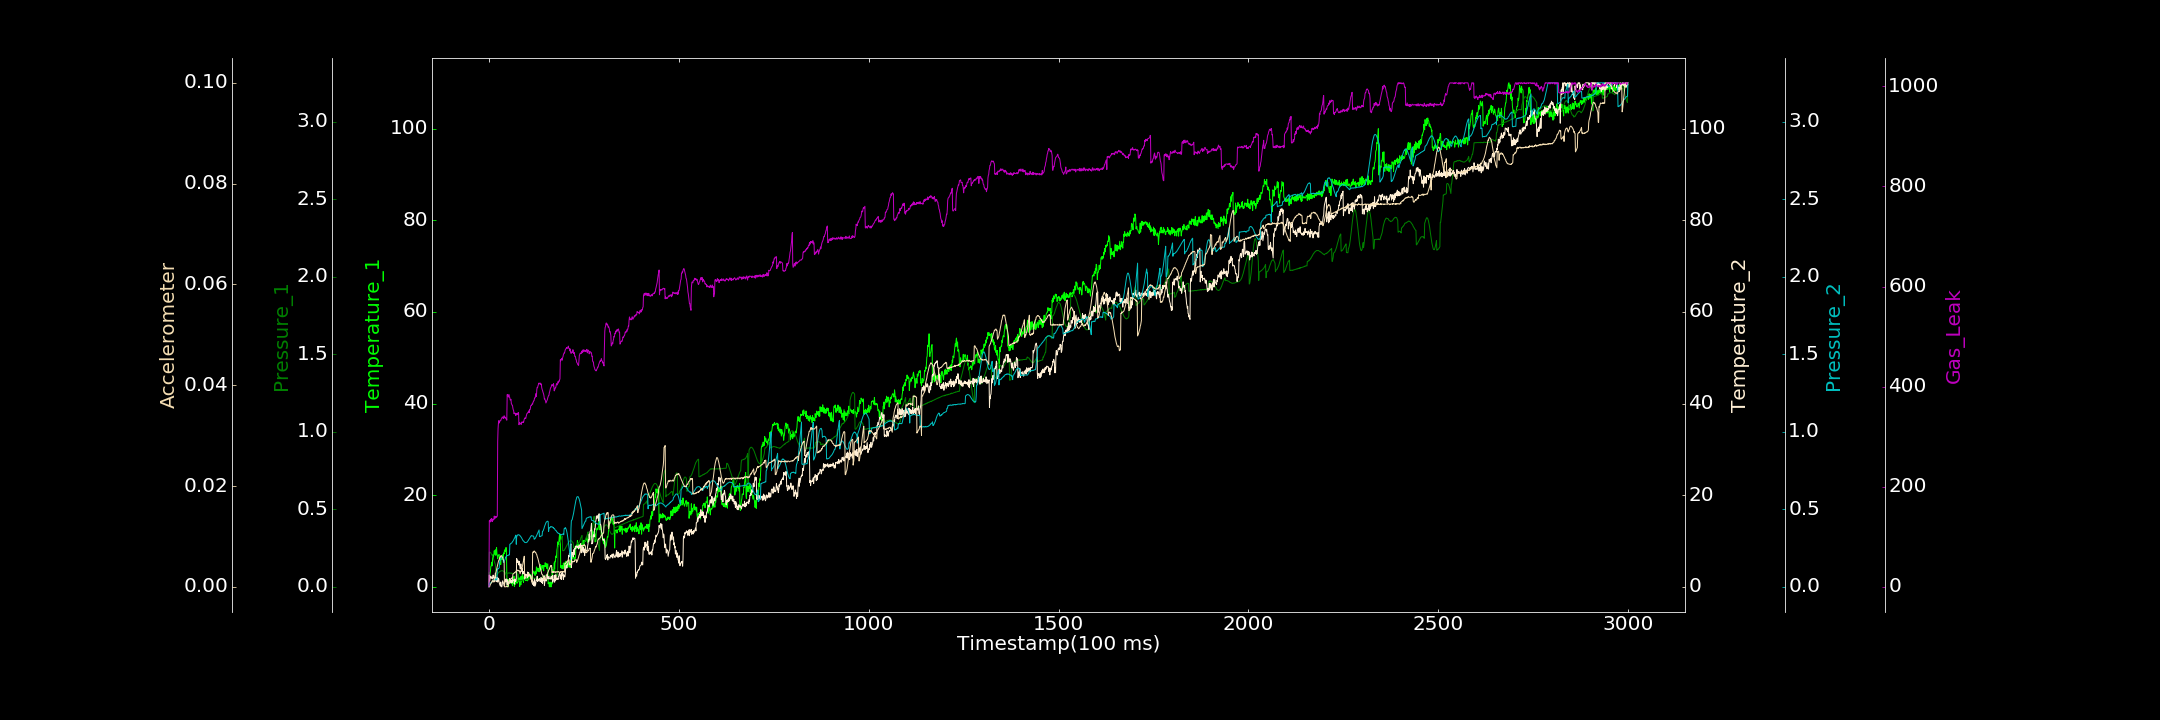

Data behind this chart, as committed beside it:
0.000000000, 0.809462382, 0.001047697, 0.341968727, 0.000000000, 0.000000000, 0.000000000
1, 3.134, 0.2234, 2.576, 0.02257, 0.000000000, 132
2, 2.509, 0.2253, 1.295, 0.02, 0.00005713, 130.1
3, 2.975, 0.2229, 1.81, 0.02258, 0.0003036, 133.4
4, 3.461, 0.2217, 2.33, 0.02352, 0.0005446, 129.6
5, 4.433, 0.2191, 2.306, 0.02625, 0.0005845, 135.2
6, 4.605, 0.2148, 1.848, 0.02569, 0.0007235, 131.2
7, 5.362, 0.2116, 1.918, 0.0299, 0.0008922, 136.5
8, 4.544, 0.2058, 2.157, 0.03179, 0.001091, 135.1
9, 5.073, 0.1996, 1.891, 0.03379, 0.001233, 130.4
10, 6.972, 0.1953, 1.693, 0.03698, 0.0009607, 133.9
11, 6.155, 0.1881, 2.556, 0.0412, 0.0009844, 135.2
12, 6.406, 0.1814, 2.144, 0.0391, 0.001139, 133.5
13, 7.045, 0.1731, 2.004, 0.04415, 0.0009611, 134.9
14, 7.872, 0.1663, 2.105, 0.04749, 0.00147, 141.4
15, 7.112, 0.158, 1.105, 0.04912, 0.001714, 135.8
16, 7.267, 0.152, 2.086, 0.05009, 0.002031, 136.9
17, 8.062, 0.1449, 3.008, 0.04977, 0.002339, 140
18, 6.877, 0.07104, 2.283, 0.05119, 0.002628, 139.2
19, 7.913, 0.07457, 1.196, 0.04334, 0.002982, 140.7
20, 8.579, 0.07683, 1.121, 0.04716, 0.003413, 138.9
21, 7.312, 0.08019, 1.861, 0.04715, 0.003758, 140.5
22, 6.825, 0.08145, 2.101, 0.1076, 0.004097, 141.6
23, 6.123, 0.08555, 1.024, 0.117, 0.004394, 290.2
24, 6.757, 0.08806, 1.344, 0.1153, 0.004792, 315.6
25, 6.826, 0.09227, 1.876, 0.1177, 0.005034, 327.1
26, 7.021, 0.09373, 1.633, 0.1195, 0.005296, 332
27, 7.038, 0.09548, 0.9531, 0.1221, 0.005354, 327.3
28, 5.737, 0.09981, 0.5643, 0.1593, 0.005631, 329.1
29, 6.201, 0.09904, 0.5151, 0.1668, 0.005898, 331.8
30, 6.571, 0.1013, 0.1607, 0.1713, 0.005883, 331.8
31, 4.858, 0.1017, 1.047, 0.1824, 0.006085, 331.8
32, 6.529, 0.1049, 0.1872, 0.1873, 0.006212, 334.8
33, 5.99, 0.1046, 0.000000000, 0.1886, 0.006087, 335.8
34, 6.178, 0.1039, 0.000000000, 0.1921, 0.006074, 336.7
35, 5.927, 0.105, 0.4464, 0.192, 0.005911, 339.3
36, 6.983, 0.1046, 1.301, 0.1886, 0.005829, 337.9
37, 6.265, 0.1032, 1.062, 0.1844, 0.005623, 339.1
38, 6.926, 0.1016, 0.854, 0.157, 0.005374, 336.4
39, 7.398, 0.1007, 0.6336, 0.1577, 0.005086, 336.9
40, 7.203, 0.09828, 0.1523, 0.1621, 0.00491, 341.7
41, 8.061, 0.09574, 0.2513, 0.1696, 0.000000000, 338.8
42, 7.795, 0.09497, 1.159, 0.1738, 0.000000984, 337.6
43, 7.618, 0.09135, 1.562, 0.181, 0.000000000, 339
44, 7.921, 0.08761, 1.067, 0.1929, 0.000000000, 337.9
45, 8.59, 0.07706, 1.746, 0.1913, 0.000000000, 335.4
46, 7.849, 0.07977, 1.634, 0.1938, 0.00003656, 336.2
47, 2.734, 0.08431, 1.288, 0.2014, 0.0001959, 332.9
48, 0.6519, 0.08578, 0.44, 0.201, 0.000000000, 383.9
49, 0.2363, 0.08571, 1.571, 0.2019, 0.000000000, 382
50, 0.4907, 0.08846, 1.249, 0.2027, 0.000000000, 383.8
51, 0.000000000, 0.08978, 1.017, 0.203, 0.0002191, 379.1
52, 1.596, 0.08944, 0.6148, 0.2059, 0.0007114, 381.4
53, 0.9096, 0.09236, 0.7977, 0.2064, 0.001055, 383.9
54, 0.7133, 0.08948, 1.073, 0.2057, 0.001262, 378.5
55, 1.344, 0.08856, 1.827, 0.2745, 0.001487, 377.7
56, 0.8474, 0.08827, 1.23, 0.2754, 0.001369, 373.2
57, 1.563, 0.0893, 1.26, 0.2783, 0.001453, 373.6
58, 1.452, 0.09122, 0.8255, 0.2789, 0.001591, 374.6
59, 1.14, 0.08915, 0.9626, 0.2821, 0.001588, 365.9
60, 0.684, 0.08721, 1.368, 0.2829, 0.001777, 364.8
... 2,939 more rows
